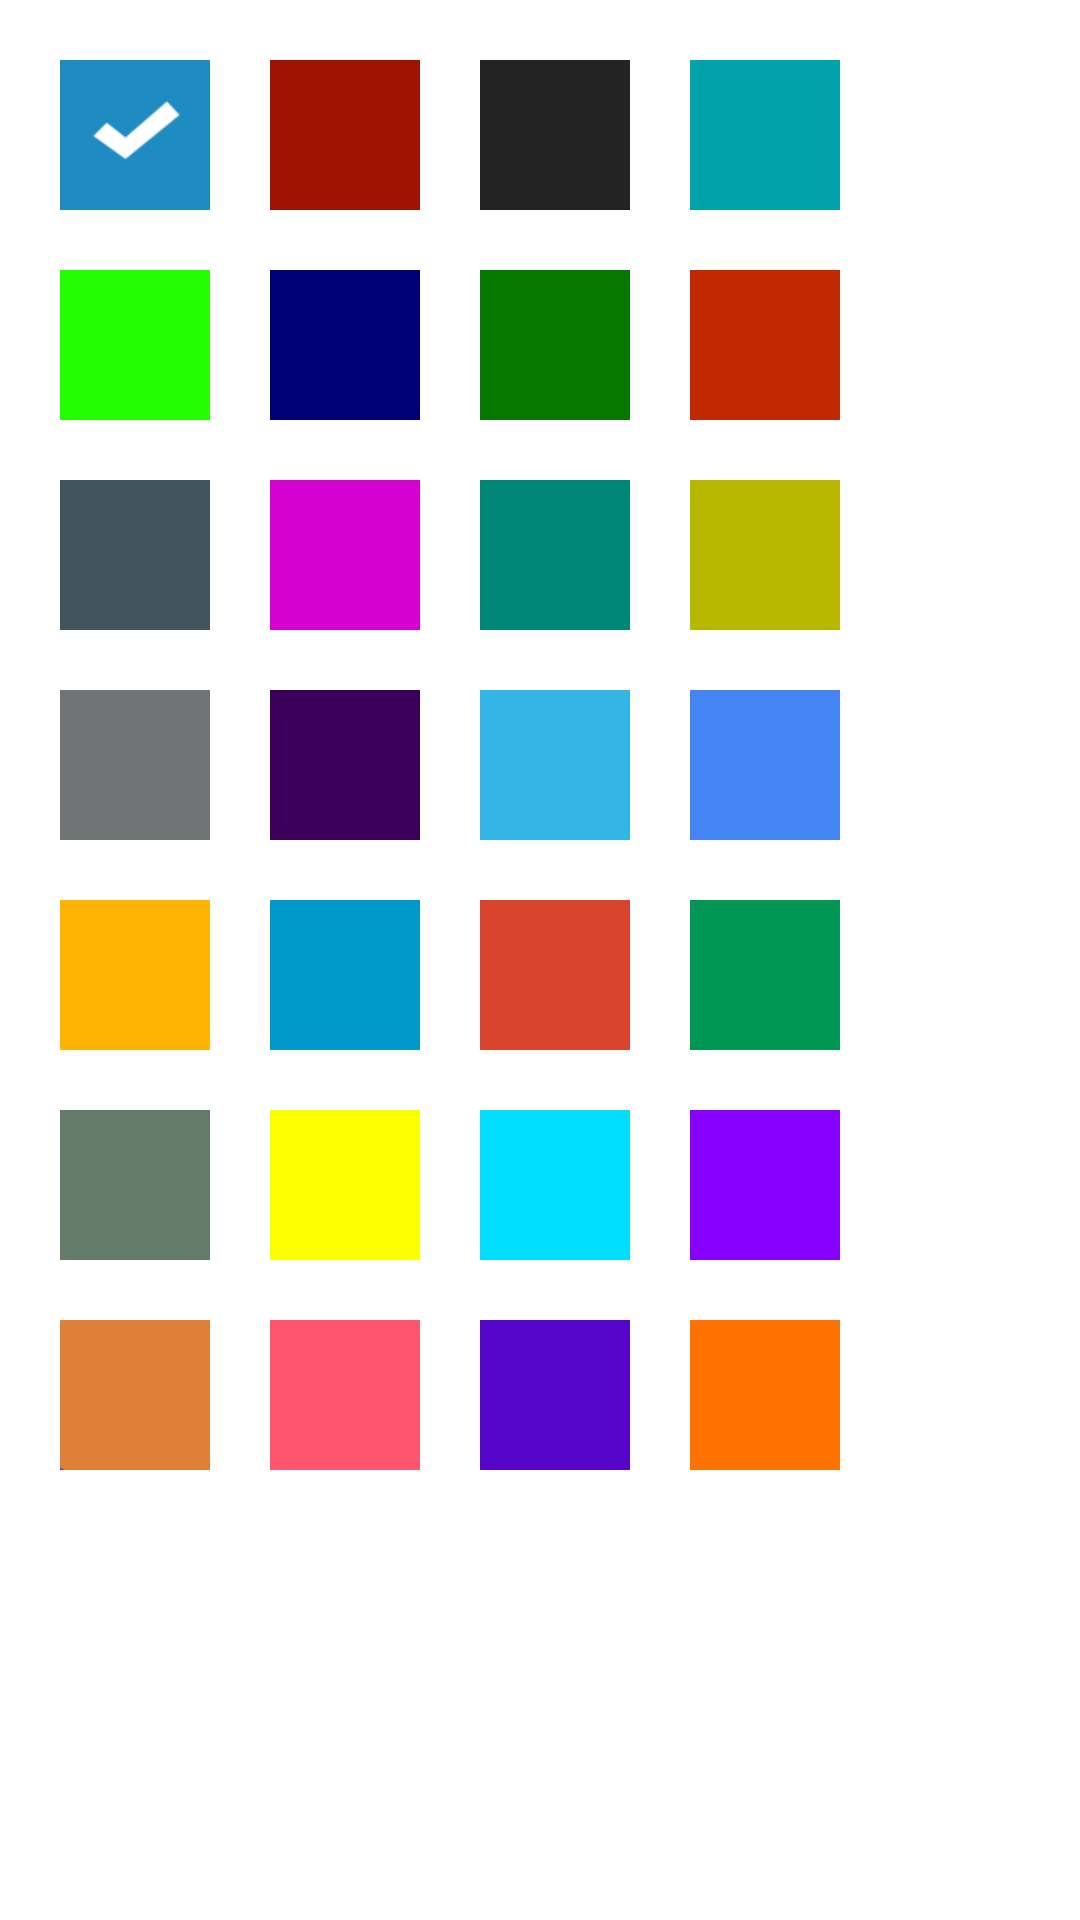

Write the Android layout XML for this screen, with the resource values it uses.
<!-- AndroidManifest.xml: application theme AppTheme -->
<!-- res/layout/themes_dialog.xml -->
<?xml version="1.0" encoding="utf-8"?>
    <ScrollView xmlns:android="http://schemas.android.com/apk/res/android"
        android:layout_height="wrap_content"
        android:layout_width="wrap_content"
        android:scrollbars="none">

    <LinearLayout
        android:layout_width="wrap_content"
        android:layout_height="500dp">

<RelativeLayout xmlns:android="http://schemas.android.com/apk/res/android"
    android:orientation="vertical" android:layout_width="wrap_content"
    android:layout_height="wrap_content"
    android:id="@+id/main">



    <ImageView
        android:layout_width="wrap_content"
        android:layout_height="wrap_content"
        android:layout_alignParentStart="true"
        android:paddingRight="20dp"
        android:paddingTop="20dp"
        android:paddingLeft="20dp"
        android:paddingBottom="20dp"
        android:src="@drawable/defbuttonw"
        android:id="@+id/Default"
        />

    <ImageView
        android:layout_width="wrap_content"
        android:layout_height="wrap_content"
        android:layout_toRightOf="@+id/Default"
        android:src="@drawable/redbutton"
        android:id="@+id/Red"
        android:paddingRight="20dp"
        android:paddingLeft="0dp"
        android:paddingBottom="20dp"
        android:paddingTop="20dp"


        android:layout_alignParentTop="true"
/>

    <ImageView
        android:layout_width="wrap_content"
        android:layout_height="wrap_content"
        android:src="@drawable/blackbutton"
        android:id="@+id/Black"
        android:paddingRight="20dp"
        android:paddingLeft="0dp"
        android:paddingBottom="20dp"
        android:paddingTop="20dp"
        android:layout_toRightOf="@+id/Red"
        android:layout_alignParentTop="true" />

    <ImageView
        android:layout_width="wrap_content"
        android:layout_height="wrap_content"
        android:src="@drawable/cya"
        android:id="@+id/Cyan"
        android:paddingTop="20dp"
        android:paddingBottom="20dp"
        android:paddingRight="0dp"
        android:paddingLeft="0dp"
        android:layout_alignParentTop="true"
        android:layout_toRightOf="@+id/Black" />

    <ImageView
        android:layout_width="wrap_content"
        android:layout_height="wrap_content"
        android:src="@drawable/green"
        android:id="@+id/grn"
        android:paddingRight="20dp"
        android:paddingLeft="20dp"
        android:paddingBottom="20dp"
        android:paddingTop="0dp"
        android:layout_below="@+id/Default"
        android:layout_alignParentLeft="true"
        android:layout_alignParentStart="true" />

    <ImageView
        android:layout_width="wrap_content"
        android:layout_height="wrap_content"
        android:src="@drawable/drkblu"
        android:id="@+id/drkBlu"
        android:paddingRight="20dp"
        android:paddingLeft="0dp"
        android:paddingBottom="20dp"
        android:paddingTop="0dp"
        android:layout_below="@+id/Default"
        android:layout_toRightOf="@+id/grn"/>


    <ImageView
        android:layout_width="wrap_content"
        android:layout_height="wrap_content"
        android:src="@drawable/wgreen"
        android:layout_below="@+id/Red"
        android:layout_toRightOf="@+id/Red"
        android:layout_toEndOf="@+id/Red"
        android:id="@+id/drkGrn"/>

    <ImageView
        android:layout_width="wrap_content"
        android:layout_height="wrap_content"
        android:src="@drawable/litered"
        android:layout_toEndOf="@+id/Black"
        android:layout_below="@+id/Black"
        android:id="@+id/liteRed"/>

    <ImageView
        android:layout_width="wrap_content"
        android:layout_height="wrap_content"
        android:src="@drawable/mat"
        android:layout_toStartOf="@+id/drkBlu"
        android:layout_below="@+id/grn"
        android:layout_alignParentLeft="true"
        android:layout_alignParentStart="true"
        android:paddingBottom="20dp"
        android:id="@+id/mat"/>

    <ImageView
        android:layout_width="wrap_content"
        android:layout_height="wrap_content"
        android:src="@drawable/pnk"
        android:layout_below="@+id/grn"
        android:layout_toRightOf="@+id/grn"
        android:layout_toEndOf="@+id/grn"
        android:paddingBottom="20dp"
        android:id="@+id/Pnk"/>

    <ImageView
        android:layout_width="wrap_content"
        android:layout_height="wrap_content"
        android:src="@drawable/tel"
        android:layout_alignTop="@+id/Pnk"
        android:layout_toRightOf="@+id/Red"
        android:layout_toEndOf="@+id/Red"
        android:paddingBottom="20dp"
        android:id="@+id/tel"/>

    <ImageView
        android:layout_width="wrap_content"
        android:layout_height="wrap_content"
        android:src="@drawable/yel"
        android:layout_toEndOf="@+id/drkGrn"
        android:layout_alignTop="@+id/tel"
        android:id="@+id/yel"
        android:paddingBottom="20dp"
        android:layout_alignLeft="@+id/liteRed"
        android:layout_alignStart="@+id/liteRed" />

    

    <ImageView
        android:layout_width="wrap_content"
        android:layout_height="wrap_content"
        android:src="@drawable/ltgry"
        android:layout_toStartOf="@+id/Pnk"
        android:layout_below="@+id/mat"
        android:layout_alignParentLeft="true"
        android:layout_alignParentStart="true"
        android:paddingBottom="20dp"
        android:id="@+id/ltgry" />

    <ImageView
        android:layout_width="wrap_content"
        android:layout_height="wrap_content"
        android:src="@drawable/purp"
        android:layout_alignTop="@+id/ltgry"
        android:paddingBottom="20dp"
        android:layout_toRightOf="@+id/ltgry"
        android:layout_toEndOf="@+id/ltgry"
        android:id="@+id/purp" />

    <ImageView
        android:layout_width="wrap_content"
        android:layout_height="wrap_content"
        android:src="@drawable/holo"
        android:layout_alignTop="@+id/purp"
        android:layout_alignLeft="@+id/tel"
        android:layout_alignStart="@+id/tel"
        android:id="@+id/holo"
        android:paddingBottom="20dp"/>

    <ImageView
        android:layout_width="wrap_content"
        android:layout_height="wrap_content"
        android:src="@drawable/holodark"
        android:layout_below="@+id/ltgry"
        android:layout_toRightOf="@+id/ltgry"
        android:layout_toEndOf="@+id/ltgry"
        android:id="@+id/holodark"
        android:paddingBottom="20dp"/>

    <ImageView
        android:layout_width="wrap_content"
        android:layout_height="wrap_content"
        android:src="@drawable/holobrite"
        android:layout_below="@+id/holodark"
        android:layout_alignLeft="@+id/holo"
        android:layout_alignStart="@+id/holo"
        android:id="@+id/holobrite"
        android:paddingBottom="20dp"/>

    <ImageView
        android:layout_width="wrap_content"
        android:layout_height="wrap_content"
        android:src="@drawable/googblu"
        android:layout_below="@+id/yel"
        android:layout_alignLeft="@+id/yel"
        android:layout_alignStart="@+id/yel"
        android:id="@+id/googblu"
        android:paddingBottom="20dp"/>

    <ImageView
        android:layout_width="wrap_content"
        android:layout_height="wrap_content"
        android:src="@drawable/googyel"
        android:layout_toStartOf="@+id/purp"
        android:paddingBottom="20dp"
        android:id="@+id/googyel"
        android:layout_alignTop="@+id/holodark"
        android:layout_alignParentLeft="true"
        android:layout_alignParentStart="true" />

    <ImageView
        android:layout_width="wrap_content"
        android:layout_height="wrap_content"
        android:src="@drawable/googred"
        android:layout_below="@+id/holo"
        android:layout_toRightOf="@+id/drkBlu"
        android:layout_toEndOf="@+id/drkBlu"
        android:paddingBottom="20dp"
        android:id="@+id/googred"/>

    <ImageView
        android:layout_width="wrap_content"
        android:layout_height="wrap_content"
        android:src="@drawable/googgrn"
        android:layout_alignTop="@+id/googred"
        android:layout_alignLeft="@+id/googblu"
        android:layout_alignStart="@+id/googblu"
        android:id="@+id/googgrn" />

    <ImageView
        android:layout_width="wrap_content"
        android:layout_height="wrap_content"
        android:src="@drawable/weirdgrn"
        android:layout_below="@+id/googyel"
        android:layout_alignParentLeft="true"
        android:layout_alignParentStart="true"
        android:layout_toStartOf="@+id/holodark"
        android:paddingBottom="20dp"
        android:id="@+id/weirdgrn"/>

    <ImageView
        android:layout_width="wrap_content"
        android:layout_height="wrap_content"
        android:src="@drawable/brightyel"
        android:layout_below="@+id/holodark"
        android:layout_toRightOf="@+id/googyel"
        android:layout_toEndOf="@+id/googyel"
        android:paddingBottom="20dp"
        android:id="@+id/brightyel"/>

    <ImageView
        android:layout_width="wrap_content"
        android:layout_height="wrap_content"
        android:src="@drawable/lightpurp"
        android:layout_below="@+id/googred"
        android:layout_alignLeft="@+id/googgrn"
        android:layout_alignStart="@+id/googgrn"
        android:id="@+id/lightPurp" />

    <ImageView
        android:layout_width="wrap_content"
        android:layout_height="wrap_content"
        android:src="@drawable/ornglite"
        android:layout_below="@+id/weirdgrn"
        android:layout_alignParentLeft="true"
        android:layout_alignParentStart="true"
        android:layout_toStartOf="@+id/brightyel"
        android:paddingBottom="20dp"
        android:id="@+id/ornglite"/>

    <ImageView
        android:layout_width="wrap_content"
        android:layout_height="wrap_content"
        android:src="@drawable/salmon"
        android:layout_below="@+id/weirdgrn"
        android:layout_toRightOf="@+id/ornglite"
        android:layout_toEndOf="@+id/ornglite"
        android:paddingBottom="20dp"
        android:id="@+id/salmon"/>

    <ImageView
        android:layout_width="wrap_content"
        android:layout_height="wrap_content"
        android:src="@drawable/kindapurple"
        android:layout_below="@+id/holobrite"
        android:layout_alignLeft="@+id/holobrite"
        android:layout_alignStart="@+id/holobrite"
        android:paddingBottom="20dp"
        android:id="@+id/kindapurple"/>

    <ImageView
        android:layout_width="wrap_content"
        android:layout_height="wrap_content"
        android:src="@drawable/orng"
        android:layout_below="@+id/holobrite"
        android:layout_alignLeft="@+id/lightPurp"
        android:layout_alignStart="@+id/lightPurp"
        android:paddingBottom="20dp"
        android:id="@+id/orng"/>

</RelativeLayout>
</LinearLayout>

</ScrollView>
<!-- resources referenced by this layout -->
<resources>
  <!-- drawable blackbutton: png bitmap (drawable-xhdpi, 321 bytes) -->
  <!-- drawable brightyel: png bitmap (drawable-xhdpi, 319 bytes) -->
  <!-- drawable cya: png bitmap (drawable-xhdpi, 322 bytes) -->
  <!-- drawable defbuttonw: png bitmap (drawable-xhdpi, 1578 bytes) -->
  <!-- drawable drkblu: png bitmap (drawable-xhdpi, 318 bytes) -->
  <!-- drawable googblu: png bitmap (drawable-xhdpi, 323 bytes) -->
  <!-- drawable googgrn: png bitmap (drawable-xhdpi, 321 bytes) -->
  <!-- drawable googred: png bitmap (drawable-xhdpi, 324 bytes) -->
  <!-- drawable googyel: png bitmap (drawable-xhdpi, 321 bytes) -->
  <!-- drawable green: png bitmap (drawable-xhdpi, 320 bytes) -->
  <!-- drawable holo: png bitmap (drawable-xhdpi, 323 bytes) -->
  <!-- drawable holobrite: png bitmap (drawable-xhdpi, 320 bytes) -->
  <!-- drawable holodark: png bitmap (drawable-xhdpi, 322 bytes) -->
  <!-- drawable kindapurple: png bitmap (drawable-xhdpi, 322 bytes) -->
  <!-- drawable lightpurp: png bitmap (drawable-xhdpi, 318 bytes) -->
  <!-- drawable litered: png bitmap (drawable-xhdpi, 322 bytes) -->
  <!-- drawable ltgry: png bitmap (drawable-xhdpi, 321 bytes) -->
  <!-- drawable mat: png bitmap (drawable-xhdpi, 324 bytes) -->
  <!-- drawable orng: png bitmap (drawable-xhdpi, 320 bytes) -->
  <!-- drawable ornglite: png bitmap (drawable-xhdpi, 354 bytes) -->
  <!-- drawable pnk: png bitmap (drawable-xhdpi, 322 bytes) -->
  <!-- drawable purp: png bitmap (drawable-xhdpi, 322 bytes) -->
  <!-- drawable redbutton: png bitmap (drawable-xhdpi, 321 bytes) -->
  <!-- drawable salmon: png bitmap (drawable-xhdpi, 322 bytes) -->
  <!-- drawable tel: png bitmap (drawable-xhdpi, 321 bytes) -->
  <!-- drawable weirdgrn: png bitmap (drawable-xhdpi, 323 bytes) -->
  <!-- drawable wgreen: png bitmap (drawable-xhdpi, 323 bytes) -->
  <!-- drawable yel: png bitmap (drawable-xhdpi, 320 bytes) -->
  <style name="AppTheme" parent="android:Theme.Holo.Light">
          <item name="android:actionBarStyle">@style/actionBar</item>
          <item name="android:typeface">normal</item>
          <item name="android:activatedBackgroundIndicator">@drawable/defbg</item>
      </style>
  <style name="actionBar" parent="@android:style/Widget.Holo.Light.ActionBar">
  
          <item name="android:background">#ff1C77B4</item>
          <item name="android:titleTextStyle">@style/titleText</item>
  
      </style>
  <!-- drawable defbg (drawable-xhdpi) -->
  <?xml version="1.0" encoding="utf-8"?>
  <selector xmlns:android="http://schemas.android.com/apk/res/android">
  
      <item android:state_activated="true" android:drawable="@color/def" />
      <item android:state_checked="true" android:drawable="@color/def" />
      <item android:state_pressed="true" android:drawable="@color/def" />
      <item android:drawable="@android:color/transparent" />
  
  </selector>
  <style name="titleText" parent="@android:style/TextAppearance.Holo.Widget.ActionBar.Title">
  
          <item name="android:textColor">#ff000000</item>
  
      </style>
  <color name="def">#ff1C77B4</color>
</resources>
